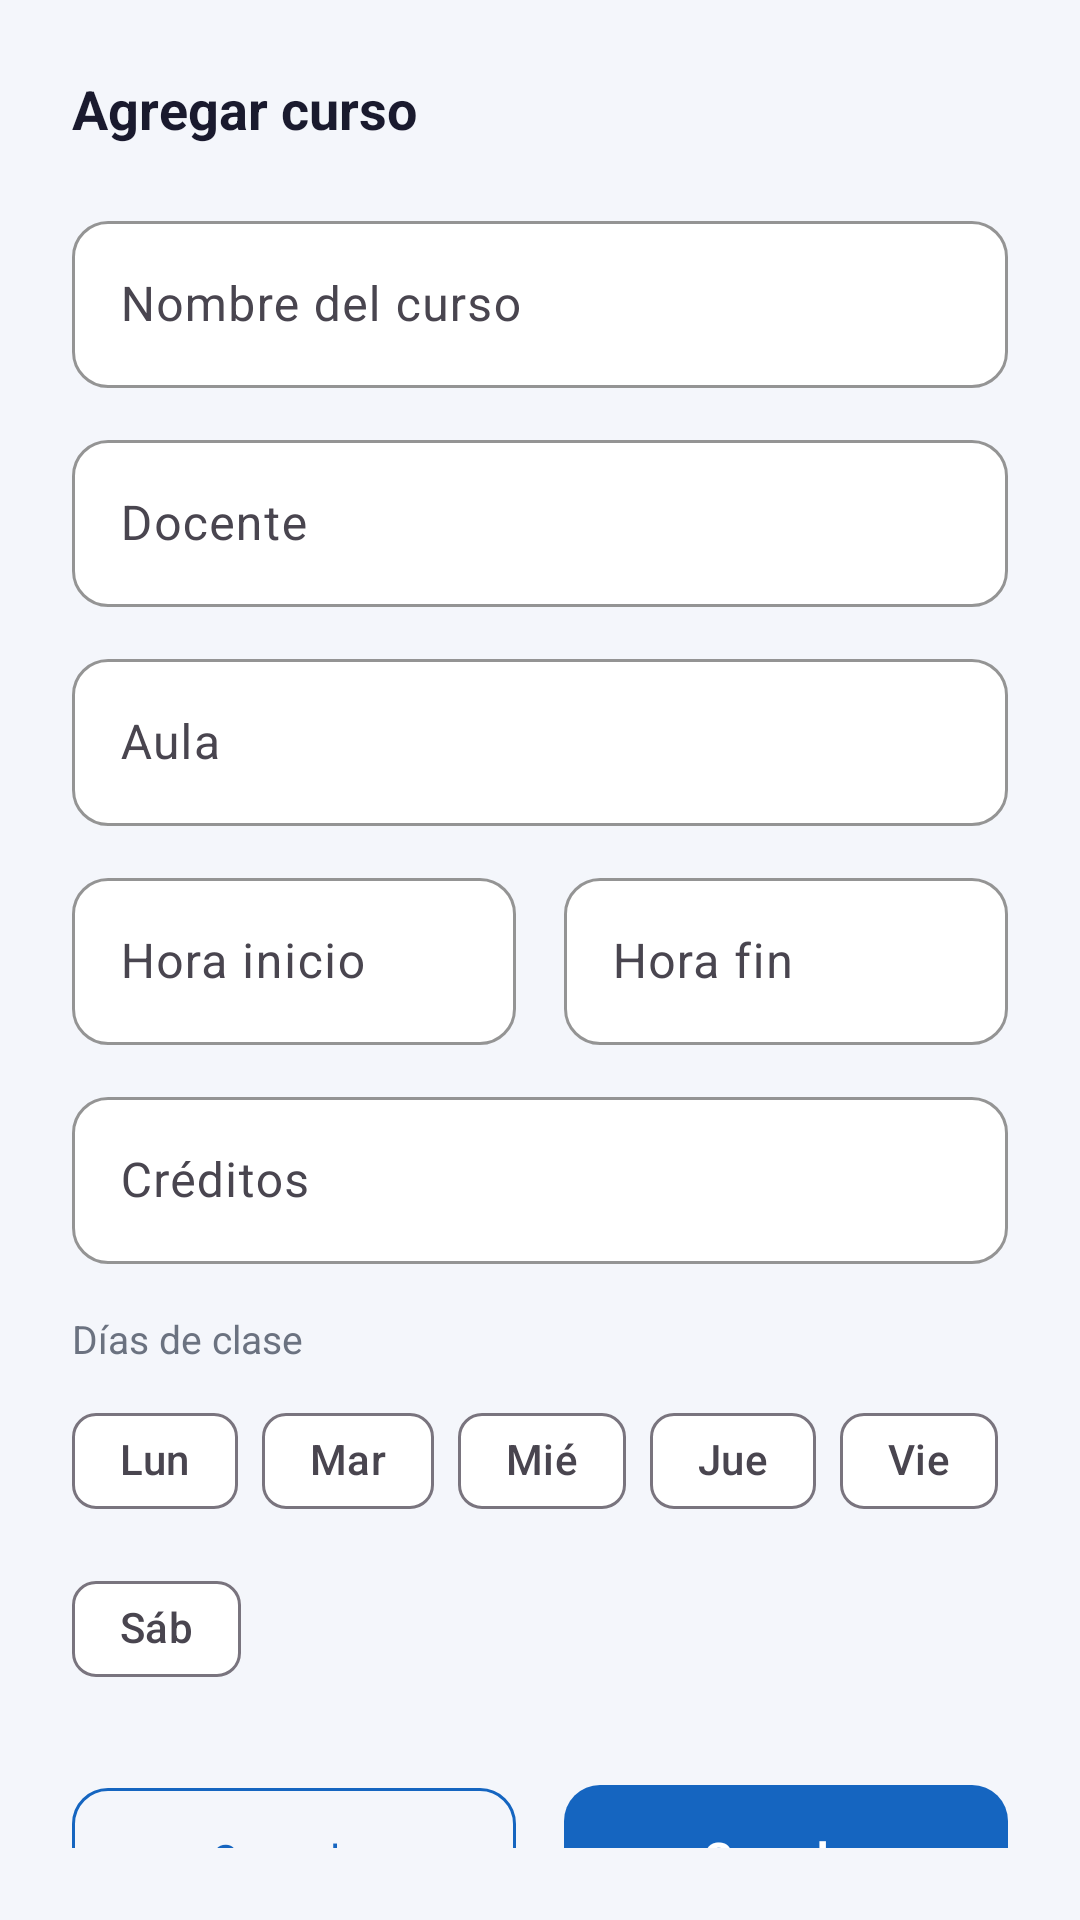

This screen was rendered from an Android layout file. Write that file and the resources it references.
<!-- AndroidManifest.xml: application theme Theme.CiberStudent -->
<!-- res/layout/dialog_add_course.xml -->
<?xml version="1.0" encoding="utf-8"?>
<LinearLayout
    xmlns:android="http://schemas.android.com/apk/res/android"
    xmlns:app="http://schemas.android.com/apk/res-auto"
    android:layout_width="match_parent"
    android:layout_height="wrap_content"
    android:orientation="vertical"
    android:padding="24dp">

    <TextView
        android:layout_width="wrap_content"
        android:layout_height="wrap_content"
        android:text="Agregar curso"
        android:textColor="@color/text_primary"
        android:textSize="18sp"
        android:textStyle="bold"
        android:layout_marginBottom="20dp" />

    
    <com.google.android.material.textfield.TextInputLayout
        android:id="@+id/til_course_name"
        style="@style/Widget.CiberStudent.TextInputLayout"
        android:layout_width="match_parent"
        android:layout_height="wrap_content"
        android:hint="@string/course_name">
        <com.google.android.material.textfield.TextInputEditText
            android:id="@+id/et_course_name"
            android:layout_width="match_parent"
            android:layout_height="wrap_content"
            android:inputType="textCapWords" />
    </com.google.android.material.textfield.TextInputLayout>

    
    <com.google.android.material.textfield.TextInputLayout
        android:id="@+id/til_teacher"
        style="@style/Widget.CiberStudent.TextInputLayout"
        android:layout_width="match_parent"
        android:layout_height="wrap_content"
        android:hint="@string/teacher"
        android:layout_marginTop="12dp">
        <com.google.android.material.textfield.TextInputEditText
            android:id="@+id/et_teacher"
            android:layout_width="match_parent"
            android:layout_height="wrap_content"
            android:inputType="textCapWords" />
    </com.google.android.material.textfield.TextInputLayout>

    
    <com.google.android.material.textfield.TextInputLayout
        android:id="@+id/til_classroom"
        style="@style/Widget.CiberStudent.TextInputLayout"
        android:layout_width="match_parent"
        android:layout_height="wrap_content"
        android:hint="@string/classroom"
        android:layout_marginTop="12dp">
        <com.google.android.material.textfield.TextInputEditText
            android:id="@+id/et_classroom"
            android:layout_width="match_parent"
            android:layout_height="wrap_content"
            android:inputType="textCapCharacters" />
    </com.google.android.material.textfield.TextInputLayout>

    
    <LinearLayout
        android:layout_width="match_parent"
        android:layout_height="wrap_content"
        android:orientation="horizontal"
        android:layout_marginTop="12dp">

        <com.google.android.material.textfield.TextInputLayout
            android:id="@+id/til_start_time"
            style="@style/Widget.CiberStudent.TextInputLayout"
            android:layout_width="0dp"
            android:layout_weight="1"
            android:layout_height="wrap_content"
            android:hint="@string/start_time"
            android:layout_marginEnd="8dp">
            <com.google.android.material.textfield.TextInputEditText
                android:id="@+id/et_start_time"
                android:layout_width="match_parent"
                android:layout_height="wrap_content"
                android:inputType="none"
                android:focusable="false"
                android:clickable="true" />
        </com.google.android.material.textfield.TextInputLayout>

        <com.google.android.material.textfield.TextInputLayout
            android:id="@+id/til_end_time"
            style="@style/Widget.CiberStudent.TextInputLayout"
            android:layout_width="0dp"
            android:layout_weight="1"
            android:layout_height="wrap_content"
            android:hint="@string/end_time"
            android:layout_marginStart="8dp">
            <com.google.android.material.textfield.TextInputEditText
                android:id="@+id/et_end_time"
                android:layout_width="match_parent"
                android:layout_height="wrap_content"
                android:inputType="none"
                android:focusable="false"
                android:clickable="true" />
        </com.google.android.material.textfield.TextInputLayout>
    </LinearLayout>

    
    <com.google.android.material.textfield.TextInputLayout
        android:id="@+id/til_credits"
        style="@style/Widget.CiberStudent.TextInputLayout"
        android:layout_width="match_parent"
        android:layout_height="wrap_content"
        android:hint="@string/credits"
        android:layout_marginTop="12dp">
        <com.google.android.material.textfield.TextInputEditText
            android:id="@+id/et_credits"
            android:layout_width="match_parent"
            android:layout_height="wrap_content"
            android:inputType="number" />
    </com.google.android.material.textfield.TextInputLayout>

    
    <TextView
        android:layout_width="wrap_content"
        android:layout_height="wrap_content"
        android:text="Días de clase"
        android:textColor="@color/text_secondary"
        android:textSize="13sp"
        android:layout_marginTop="16dp"
        android:layout_marginBottom="8dp" />

    <com.google.android.material.chip.ChipGroup
        android:id="@+id/chip_group_days"
        android:layout_width="match_parent"
        android:layout_height="wrap_content">

        <com.google.android.material.chip.Chip
            android:id="@+id/chip_mon"
            style="@style/Widget.Material3.Chip.Filter"
            android:layout_width="wrap_content"
            android:layout_height="wrap_content"
            android:text="Lun" />

        <com.google.android.material.chip.Chip
            android:id="@+id/chip_tue"
            style="@style/Widget.Material3.Chip.Filter"
            android:layout_width="wrap_content"
            android:layout_height="wrap_content"
            android:text="Mar" />

        <com.google.android.material.chip.Chip
            android:id="@+id/chip_wed"
            style="@style/Widget.Material3.Chip.Filter"
            android:layout_width="wrap_content"
            android:layout_height="wrap_content"
            android:text="Mié" />

        <com.google.android.material.chip.Chip
            android:id="@+id/chip_thu"
            style="@style/Widget.Material3.Chip.Filter"
            android:layout_width="wrap_content"
            android:layout_height="wrap_content"
            android:text="Jue" />

        <com.google.android.material.chip.Chip
            android:id="@+id/chip_fri"
            style="@style/Widget.Material3.Chip.Filter"
            android:layout_width="wrap_content"
            android:layout_height="wrap_content"
            android:text="Vie" />

        <com.google.android.material.chip.Chip
            android:id="@+id/chip_sat"
            style="@style/Widget.Material3.Chip.Filter"
            android:layout_width="wrap_content"
            android:layout_height="wrap_content"
            android:text="Sáb" />
    </com.google.android.material.chip.ChipGroup>

    
    <LinearLayout
        android:layout_width="match_parent"
        android:layout_height="wrap_content"
        android:orientation="horizontal"
        android:layout_marginTop="24dp">

        <com.google.android.material.button.MaterialButton
            android:id="@+id/btn_cancel"
            style="@style/Widget.CiberStudent.Button.Outline"
            android:layout_width="0dp"
            android:layout_height="48dp"
            android:layout_weight="1"
            android:text="@string/cancel"
            android:layout_marginEnd="8dp" />

        <com.google.android.material.button.MaterialButton
            android:id="@+id/btn_save"
            style="@style/Widget.CiberStudent.Button.Primary"
            android:layout_width="0dp"
            android:layout_height="48dp"
            android:layout_weight="1"
            android:text="@string/save"
            android:layout_marginStart="8dp" />
    </LinearLayout>
</LinearLayout>
<!-- resources referenced by this layout -->
<resources>
  <color name="text_primary">#1A1A2E</color>
  <color name="text_secondary">#6B7280</color>
  <string name="cancel">Cancelar</string>
  <string name="classroom">Aula</string>
  <string name="course_name">Nombre del curso</string>
  <string name="credits">Créditos</string>
  <string name="end_time">Hora fin</string>
  <string name="save">Guardar</string>
  <string name="start_time">Hora inicio</string>
  <string name="teacher">Docente</string>
  <style name="Widget.CiberStudent.Button.Outline" parent="Widget.Material3.Button.OutlinedButton">
          <item name="strokeColor">@color/primary</item>
          <item name="android:textColor">@color/primary</item>
          <item name="cornerRadius">12dp</item>
          <item name="android:paddingTop">14dp</item>
          <item name="android:paddingBottom">14dp</item>
      </style>
  <style name="Widget.CiberStudent.Button.Primary" parent="Widget.Material3.Button">
          <item name="backgroundTint">@color/primary</item>
          <item name="android:textColor">@color/text_on_primary</item>
          <item name="cornerRadius">12dp</item>
          <item name="android:paddingTop">14dp</item>
          <item name="android:paddingBottom">14dp</item>
          <item name="android:textSize">15sp</item>
          <item name="android:letterSpacing">0.02</item>
          <item name="android:textStyle">bold</item>
      </style>
  <style name="Widget.CiberStudent.TextInputLayout" parent="Widget.Material3.TextInputLayout.OutlinedBox">
          <item name="boxCornerRadiusTopStart">12dp</item>
          <item name="boxCornerRadiusTopEnd">12dp</item>
          <item name="boxCornerRadiusBottomStart">12dp</item>
          <item name="boxCornerRadiusBottomEnd">12dp</item>
          <item name="boxStrokeColor">@color/border</item>
          <item name="hintTextColor">@color/text_secondary</item>
          <item name="boxBackgroundColor">@color/surface</item>
      </style>
  <style name="Theme.CiberStudent" parent="Theme.Material3.Light.NoActionBar">
          <item name="colorPrimary">@color/primary</item>
          <item name="colorPrimaryDark">@color/primary_dark</item>
          <item name="colorPrimaryVariant">@color/primary_variant</item>
          <item name="colorOnPrimary">@color/text_on_primary</item>
          <item name="colorSecondary">@color/accent</item>
          <item name="colorOnSecondary">@color/text_on_primary</item>
          <item name="colorSurface">@color/surface</item>
          <item name="colorOnSurface">@color/text_primary</item>
          <item name="android:colorBackground">@color/background</item>
          <item name="android:statusBarColor">@color/primary_dark</item>
          <item name="android:navigationBarColor">@color/surface</item>
          <item name="android:fontFamily">sans-serif</item>
      </style>
  <color name="primary">#1565C0</color>
  <color name="text_on_primary">#FFFFFF</color>
  <color name="border">#D1D5DB</color>
  <color name="surface">#FFFFFF</color>
  <color name="primary_dark">#003c8f</color>
  <color name="primary_variant">#0D47A1</color>
  <color name="accent">#FF6F00</color>
  <color name="background">#F4F6FB</color>
</resources>
